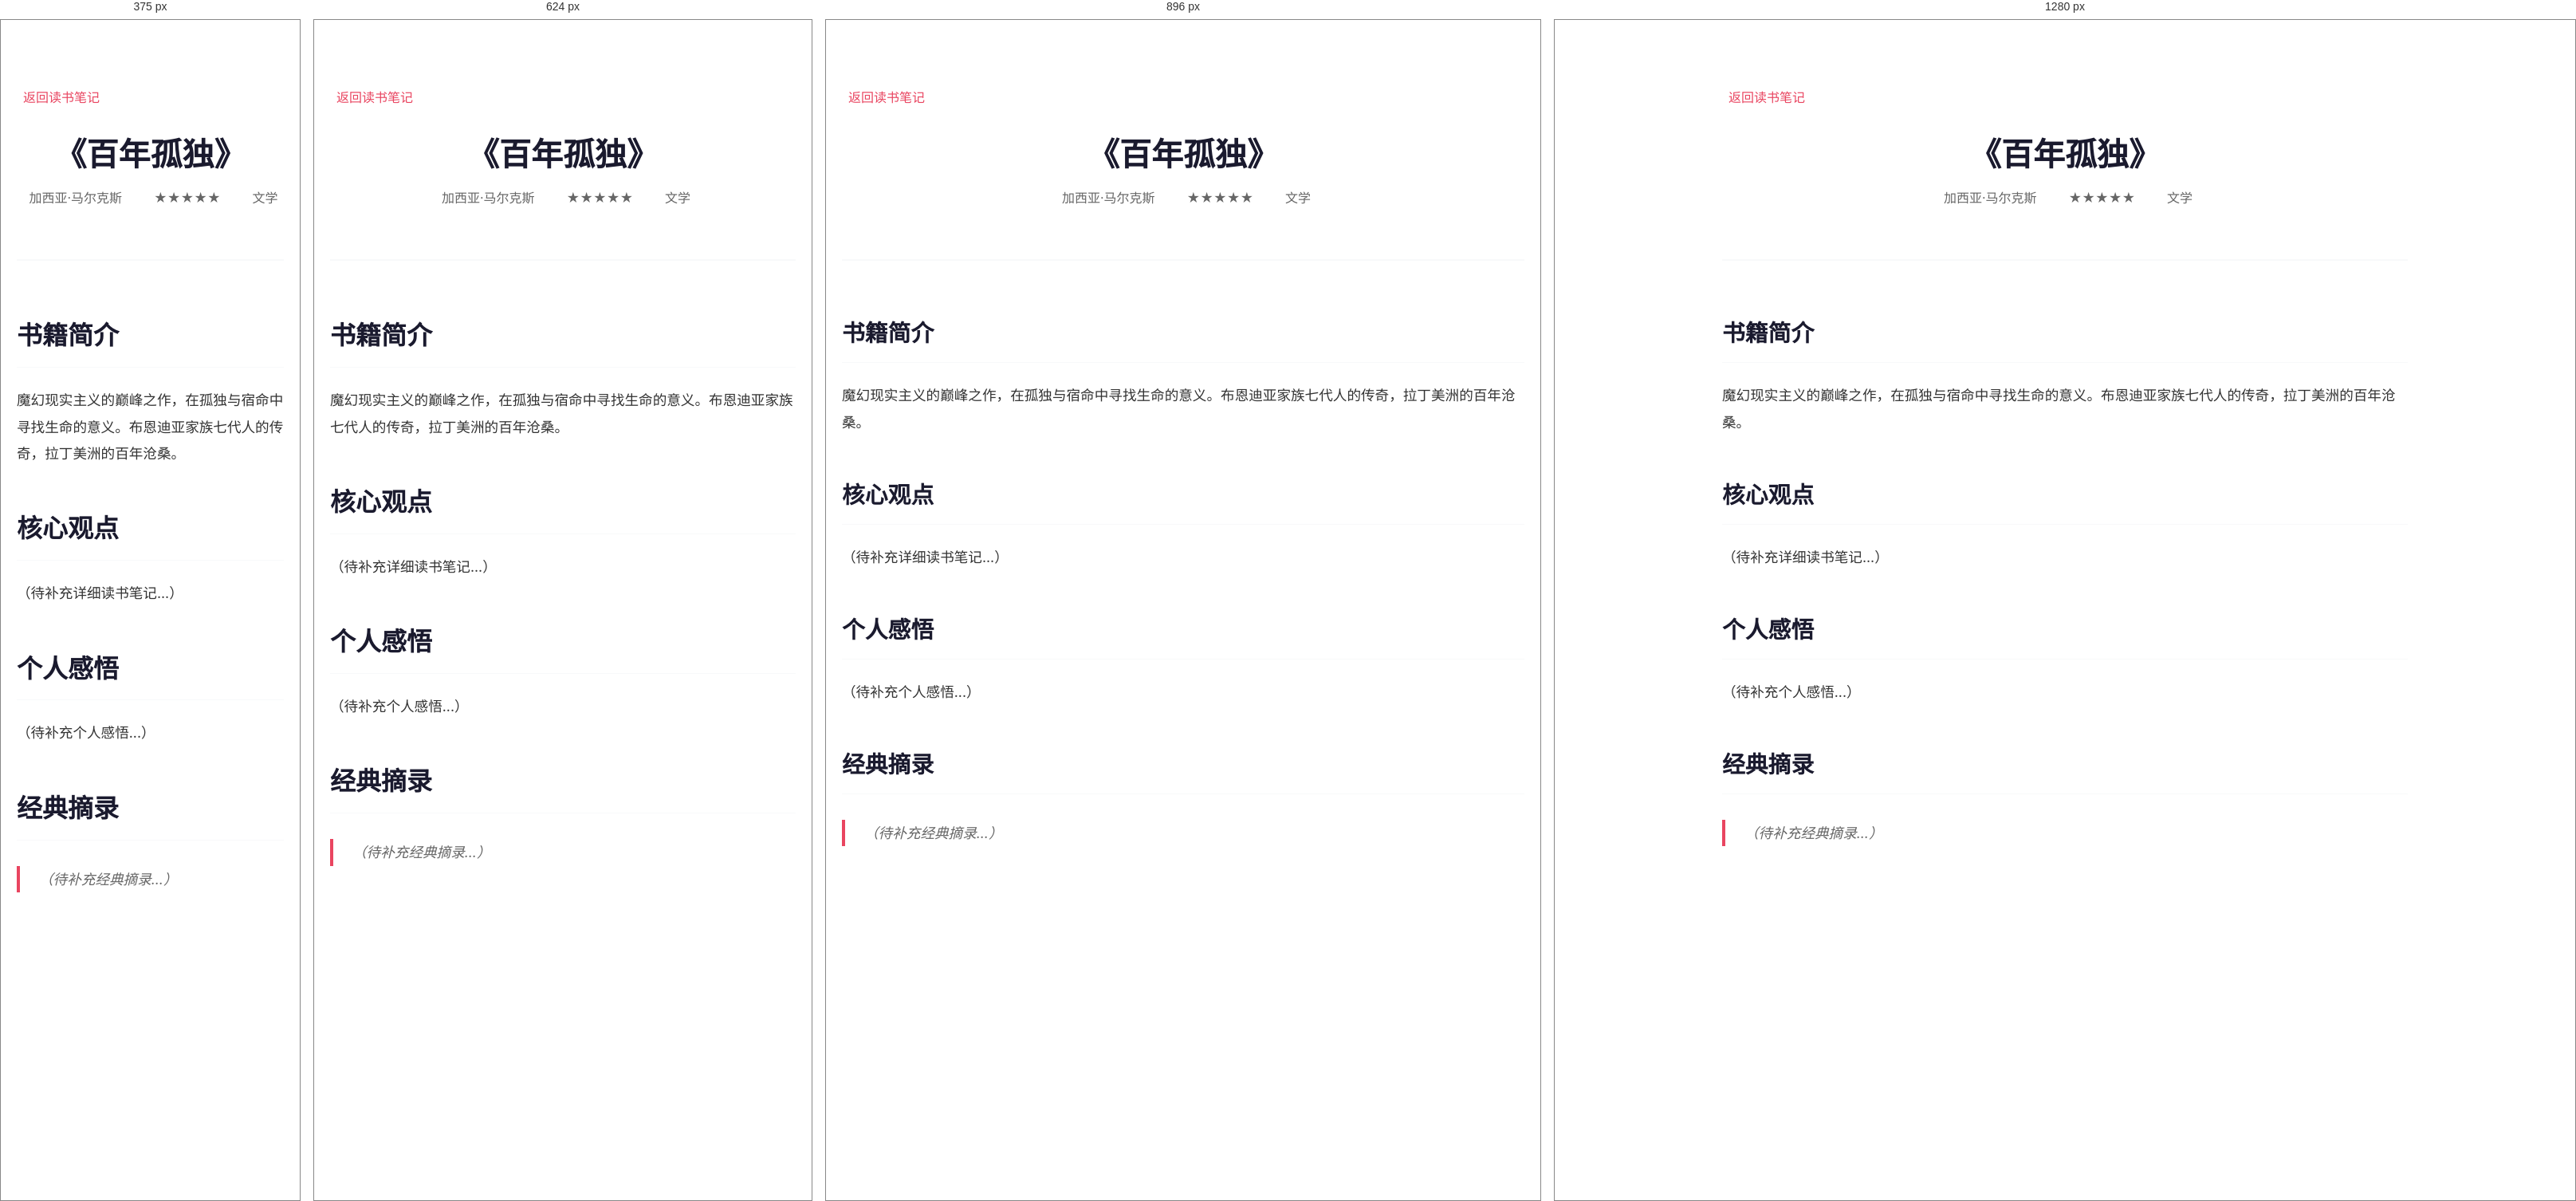
Rendered at 375 px, 624 px, 896 px and 1280 px, left to right.

<!-- file: 百年孤独.html -->
<!DOCTYPE html>
<html lang="zh-CN">
<head>
    <meta charset="UTF-8">
    <meta name="viewport" content="width=device-width, initial-scale=1.0">
    <title>《百年孤独》读书笔记 - gxc.ai</title>
    <link rel="stylesheet" href="../style.css">
    <style>
        .book-post {
            max-width: 900px;
            margin: 0 auto;
            padding: 80px 20px;
            background: #fff;
        }
        
        .book-post-header {
            text-align: center;
            margin-bottom: 4rem;
            padding-bottom: 2rem;
            border-bottom: 2px solid var(--bg-secondary);
        }
        
        .book-post-header h1 {
            font-size: 2.5rem;
            color: var(--primary-color);
            margin-bottom: 1rem;
            line-height: 1.3;
        }
        
        .book-meta {
            display: flex;
            justify-content: center;
            gap: 2rem;
            color: var(--text-secondary);
            margin-bottom: 2rem;
            flex-wrap: wrap;
        }
        
        .book-meta span {
            display: flex;
            align-items: center;
            gap: 0.5rem;
        }
        
        .book-content {
            font-size: 1.1rem;
            line-height: 1.9;
            color: var(--text-color);
        }
        
        .book-content h2 {
            font-size: 1.8rem;
            color: var(--primary-color);
            margin: 3rem 0 1.5rem 0;
            padding-bottom: 0.5rem;
            border-bottom: 1px solid var(--bg-secondary);
        }
        
        .book-content h3 {
            font-size: 1.4rem;
            color: var(--primary-color);
            margin: 2rem 0 1rem 0;
        }
        
        .book-content p {
            margin-bottom: 1.5rem;
        }
        
        .book-content blockquote {
            border-left: 4px solid var(--accent-color);
            padding-left: 1.5rem;
            margin: 2rem 0;
            font-style: italic;
            color: var(--text-secondary);
        }
        
        .back-link {
            display: inline-flex;
            align-items: center;
            gap: 0.5rem;
            color: var(--accent-color);
            text-decoration: none;
            margin-bottom: 2rem;
            transition: var(--transition);
        }
        
        .back-link:hover {
            transform: translateX(-5px);
        }
    </style>
</head>
<body>
    <article class="book-post">
        <a href="../index.html#reading" class="back-link">
            <i class="fas fa-arrow-left"></i>
            返回读书笔记
        </a>
        
        <header class="book-post-header">
            <h1>《百年孤独》</h1>
            <div class="book-meta">
                <span><i class="fas fa-user"></i> 加西亚·马尔克斯</span>
                <span><i class="fas fa-star"></i> ★★★★★</span>
                <span><i class="fas fa-tag"></i> 文学</span>
            </div>
        </header>
        
        <div class="book-content">
            <h2>书籍简介</h2>
            <p>魔幻现实主义的巅峰之作，在孤独与宿命中寻找生命的意义。布恩迪亚家族七代人的传奇，拉丁美洲的百年沧桑。</p>
            
            <h2>核心观点</h2>
            <p>（待补充详细读书笔记...）</p>
            
            <h2>个人感悟</h2>
            <p>（待补充个人感悟...）</p>
            
            <h2>经典摘录</h2>
            <blockquote>
                （待补充经典摘录...）
            </blockquote>
        </div>
    </article>
    
    <script src="https://cdnjs.cloudflare.com/ajax/libs/font-awesome/6.0.0/js/all.min.js"></script>
</body>
</html>

/* @media block from style.css */
@media (max-width: 768px) {
    .essays-grid {
        grid-template-columns: 1fr;
        gap: 1.25rem;
    }
    
    .essay-card {
        padding: 1.5rem;
    }
    
    .essay-card h3 {
        font-size: 1.15rem;
    }
    
    .essay-meta {
        flex-direction: column;
        align-items: flex-start;
        gap: 0.5rem;
    }
}

/* @media block from style.css */
@media (max-width: 1024px) {
    .hero-content {
        grid-template-columns: 1fr;
        text-align: center;
    }
    
    .about-content {
        grid-template-columns: 1fr;
    }
    
    .tech-grid,
    .books-grid,
    .music-grid,
    .essays-grid {
        grid-template-columns: repeat(auto-fit, minmax(300px, 1fr));
    }
}

/* @media block from style.css */
@media (max-width: 768px) {
    .nav {
        flex-direction: row;
        justify-content: space-between;
        align-items: center;
        padding: 1rem;
    }

    .nav-links {
        position: fixed;
        top: 0;
        right: -100%;
        width: 70%;
        height: 100vh;
        background: white;
        flex-direction: column;
        justify-content: center;
        align-items: center;
        transition: right 0.3s ease;
        box-shadow: var(--shadow-heavy);
        z-index: 1000;
        gap: 2rem;
    }

    .nav-links.active {
        right: 0;
    }

    .nav-links a {
        font-size: 1.2rem;
        margin: 1rem 0;
    }

    .hero {
        margin-top: 80px;
        min-height: 90vh;
    }

    .hero-text h1 {
        font-size: 3rem;
    }

    .hero-buttons {
        flex-direction: column;
        align-items: center;
    }

    .tech-grid,
    .books-grid,
    .music-grid,
    .essays-grid {
        grid-template-columns: 1fr;
    }

    .photo-grid {
        grid-template-columns: repeat(auto-fit, minmax(250px, 1fr));
    }

    .about-stats {
        flex-direction: column;
        gap: 1rem;
    }

    .reading-stats,
    .current-grid {
        grid-template-columns: 1fr;
    }

    .book-card {
        flex-direction: column;
        text-align: center;
        padding: 1rem;
    }

    .book-cover img {
        width: 100px;
        height: 150px;
    }

    .music-item {
        flex-direction: column;
        text-align: center;
        padding: 1rem;
    }

    .tech-card {
        padding: 1.5rem;
    }

    .essay-card {
        padding: 1.5rem;
    }

    .footer-content {
        grid-template-columns: 1fr;
        text-align: center;
    }
    
    h2 {
        font-size: 2rem !important;
    }
    
    h3 {
        font-size: 1.5rem !important;
    }
    
    .container {
        padding: 0 15px;
    }
}

/* @media block from style.css */
@media (max-width: 480px) {
    .hero-text h1 {
        font-size: 2.2rem;
    }

    .hero-subtitle {
        font-size: 1rem;
    }

    .hero-content {
        padding: 0 15px;
        gap: 2rem;
    }

    .container {
        padding: 0 15px;
    }

    .btn {
        padding: 10px 20px;
        font-size: 0.9rem;
    }

    .tag {
        padding: 0.4rem 0.8rem;
        font-size: 0.8rem;
    }
    
    .code-snippet {
        padding: 1.5rem;
    }
    
    .code-snippet pre {
        font-size: 0.8rem;
    }
    
    .book-card {
        padding: 1rem;
    }
    
    .book-cover img {
        width: 80px;
        height: 120px;
    }
    
    .about-text p {
        font-size: 1rem;
    }
    
    .reading-categories {
        gap: 0.5rem;
    }
    
    .category {
        padding: 0.5rem 1rem;
        font-size: 0.85rem;
    }
    
    .section {
        padding: 60px 0;
    }
}

/* @media block from style.css */
@media (max-width: 768px) {
    .pagination {
        gap: 0.25rem;
    }
    
    .page-btn {
        padding: 0.4rem 0.8rem;
        font-size: 0.85rem;
        min-width: 35px;
    }
}

/* @media block from style.css */
@media (max-width: 768px) {
    .mobile-menu-btn {
        display: block;
        position: absolute;
        top: 1rem;
        right: 1rem;
        z-index: 1001;
    }
    
    .nav-links {
        position: fixed;
        top: 0;
        right: -100%;
        width: 70%;
        height: 100vh;
        background: white;
        flex-direction: column;
        justify-content: center;
        align-items: center;
        transition: right 0.3s ease;
        box-shadow: var(--shadow-heavy);
        z-index: 1000;
    }
    
    .nav-links.active {
        right: 0;
    }
    
    .nav-links a {
        font-size: 1.2rem;
        margin: 1rem 0;
    }
}